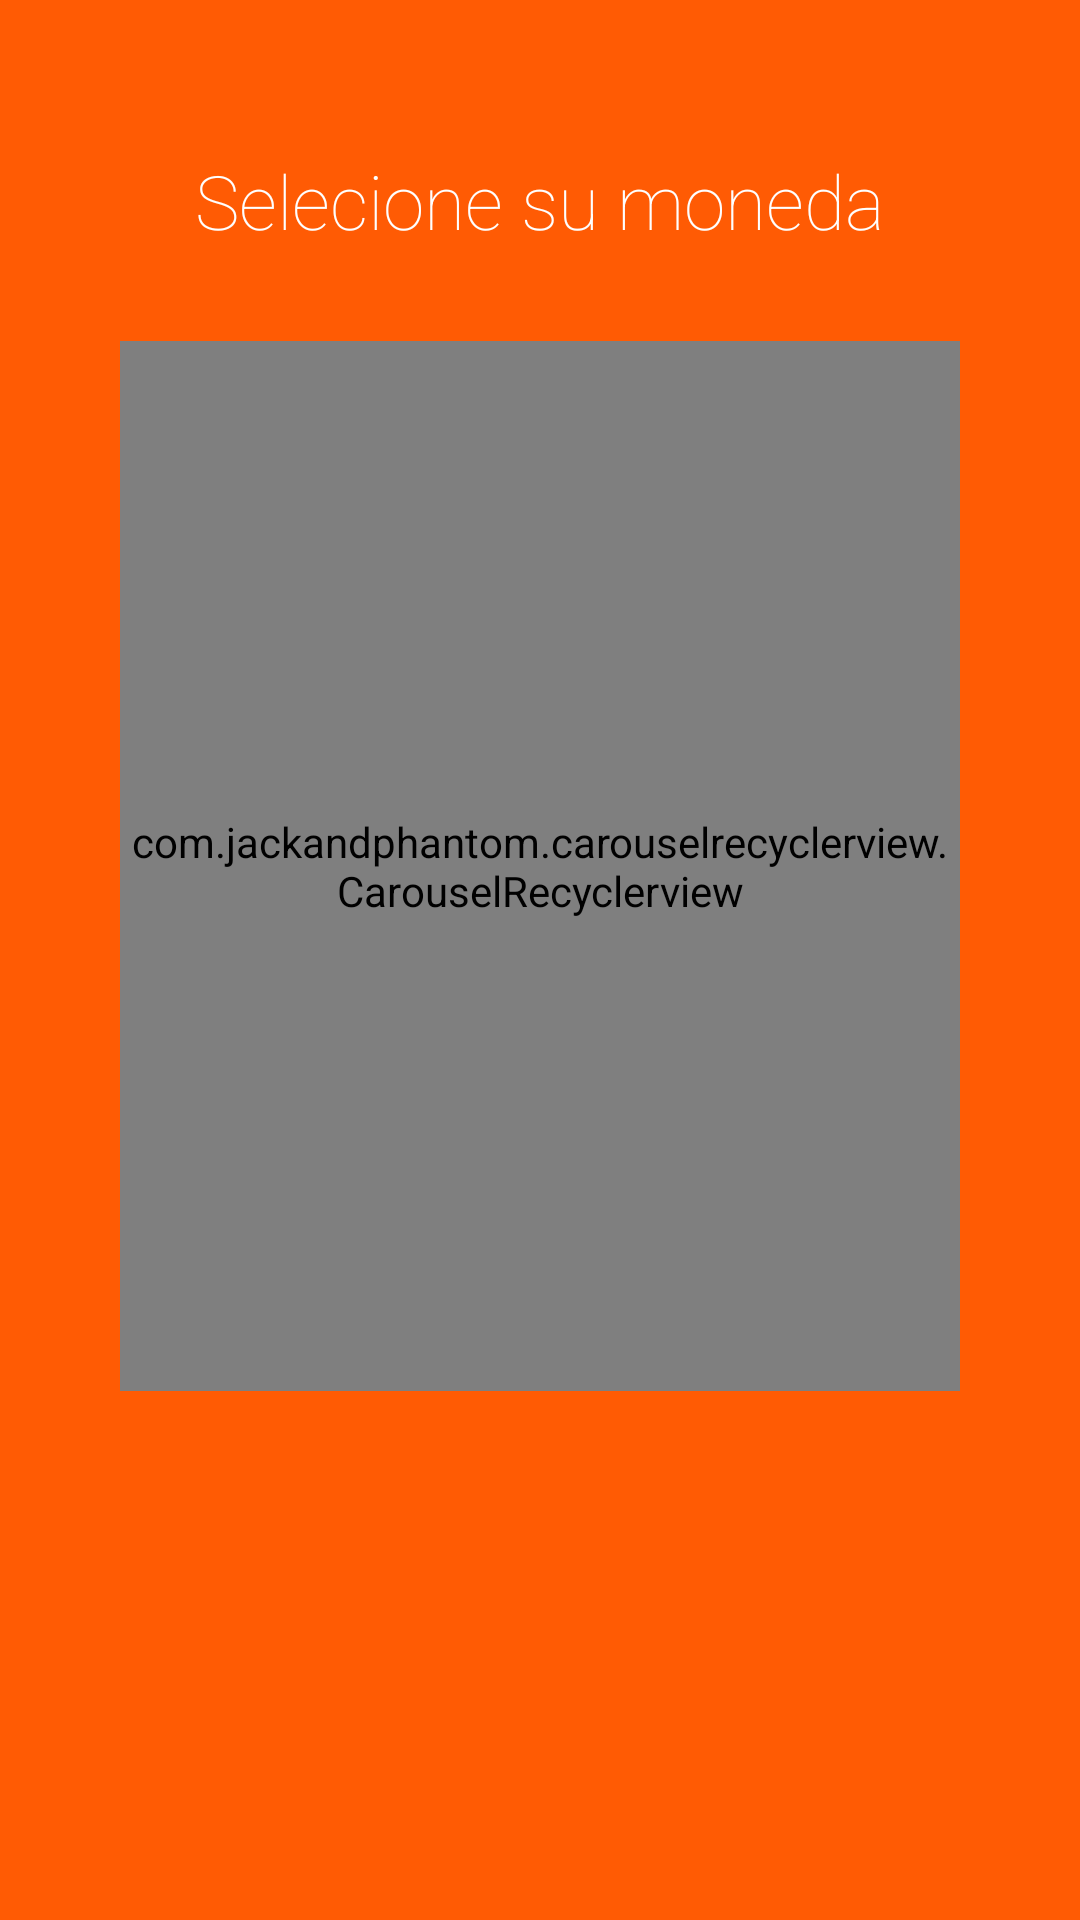

Here is an Android app screen rendered from its layout file. Give the layout XML and the strings, colors and styles it references.
<!-- AndroidManifest.xml: application theme Theme.Volados -->
<!-- res/layout/activity_main.xml -->
<?xml version="1.0" encoding="utf-8"?>
<LinearLayout xmlns:android="http://schemas.android.com/apk/res/android"
    xmlns:app="http://schemas.android.com/apk/res-auto"
    xmlns:tools="http://schemas.android.com/tools"
    android:layout_width="match_parent"
    android:layout_height="match_parent"
    android:orientation="vertical"
    android:background="@color/color_orange"
    tools:context=".MainActivity">

    <TextView
        android:layout_width="match_parent"
        android:layout_height="wrap_content"
        android:text="Selecione su moneda"
        android:textAlignment="center"
        android:textSize="25sp"
        android:textColor="@color/white"
        android:fontFamily="sans-serif-thin"
        android:layout_marginTop="50dp"/>


    <com.jackandphantom.carouselrecyclerview.CarouselRecyclerview
        android:id="@+id/recycler_view_currency"
        android:layout_width="match_parent"
        android:layout_height="350dp"
        android:layout_marginLeft="40dp"
        android:background="@drawable/items_border"
        android:layout_marginRight="40dp"
        android:layout_marginBottom="15dp"
        android:layout_marginTop="30dp"/>



</LinearLayout>
<!-- resources referenced by this layout -->
<resources>
  <color name="color_orange">#FF5B04</color>
  <color name="white">#FFFFFFFF</color>
  <style name="Theme.Volados" parent="Theme.MaterialComponents.DayNight.DarkActionBar">
          
          <item name="colorPrimary">@color/purple_500</item>
          <item name="colorPrimaryVariant">@color/purple_700</item>
          <item name="colorOnPrimary">@color/white</item>
          
          <item name="colorSecondary">@color/teal_200</item>
          <item name="colorSecondaryVariant">@color/teal_700</item>
          <item name="colorOnSecondary">@color/black</item>
          
          <item name="android:statusBarColor" tools:targetApi="l">?attr/colorPrimaryVariant</item>
          
      </style>
  <color name="purple_500">#FF6200EE</color>
  <color name="purple_700">#FF018786</color>
  <color name="teal_200">#FF03DAC5</color>
  <color name="teal_700">#FF018786</color>
  <color name="black">#FF000000</color>
</resources>
